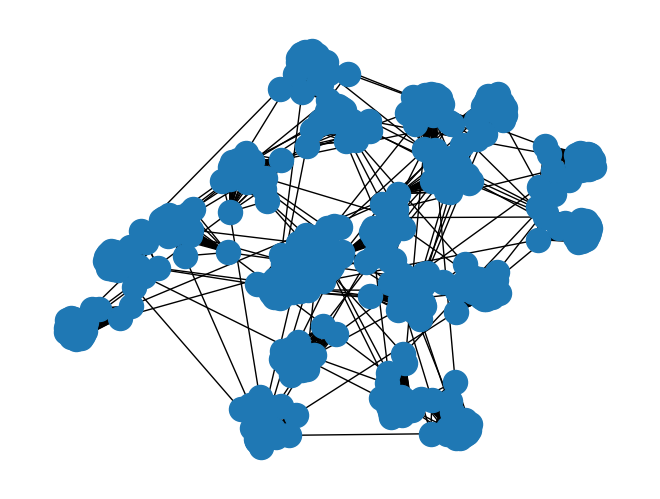

Recreate this plot in Python. (Note: this script raises an exception after producing the figure.)
import networkx as nx
import matplotlib.pyplot as plt
import random

# Setting constants
BUS_COUNT = 20
BUS_SIZE = 25
EXTRA_FRIEND_CONNS = 100
NUM_ROWDY_GROUPS = 1000
ROWDY_GROUP_MAX_SIZE = 25
NUM_STUDENTS = BUS_COUNT * BUS_SIZE
INPUT_SIZE = 'medium'

# Initializing graph parameters
G = nx.Graph()
V = {}

# Constructing the friend graph
count = 0
for i in range(BUS_COUNT):
	for j in range(BUS_SIZE):
		G.add_node(count + j)
		V[count + j] = i
		# print("Added node", count + j)
	for j in range(BUS_SIZE):
		for k in range(BUS_SIZE):
			if count + j != count + k:
				G.add_edge(count + j, count + k)
				# print("Added edge", count + j, "to", count + k)
	count += BUS_SIZE
for i in range(EXTRA_FRIEND_CONNS):
	j = random.randint(0, NUM_STUDENTS-1)
	k = random.choice(list(range(0, j)) + list(range(j+1, NUM_STUDENTS)))
	G.add_edge(j, k)
	# print("Added edge", j, "to", k)
print("Finished Constructing Graph")

# Writing the graph to file
nx.write_gml(G, 'graph.gml', nx.readwrite.gml.literal_stringizer)
nx.draw(G)
plt.savefig('graph.png')
print("Finished Printing Graph")

# Starting the parameter file
param_file = open('parameters.txt', 'w')
param_file.write(str(BUS_COUNT) + '\n')
param_file.write(str(BUS_SIZE) + '\n')

# Rowdy group generation
rowdy_groups = []
count = 0
while count < NUM_ROWDY_GROUPS:
	num_in_group = random.randint(ROWDY_GROUP_MAX_SIZE - 5, ROWDY_GROUP_MAX_SIZE) # Can tune this range
	group = []
	for i in range(num_in_group):
		j = random.choice([elem for elem in range(NUM_STUDENTS) if elem not in group])
		group.append(j)
	if len(set([V[elem] for elem in group])) != 1:
		rowdy_groups.append(group)
		count += 1
for group in rowdy_groups:
	group = [str(elem) for elem in group]
	param_file.write(str(group) + '\n')
print("Finished Generating Rowdy Groups")

output_file = open('../../outputs/' + INPUT_SIZE + '.out', 'w')
assignments = {}
for node, bus_num in V.items():
	assignments.setdefault(bus_num, []).append(node)
assignments = list(assignments.values())
for group in assignments:
	group = [str(elem) for elem in group]
	output_file.write(str(group) + '\n')
print("Finished Creating Output File")
